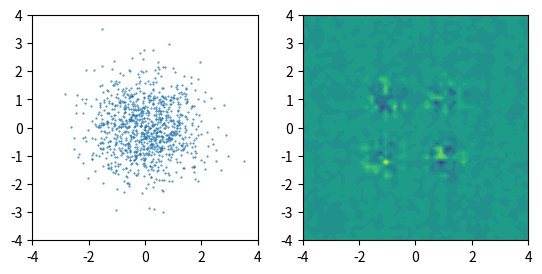

Generate this figure with matplotlib:
import numpy as np
import matplotlib.pyplot as plt
from tqdm import tqdm
from math import pi


def multi_gaussian(x, mean, var):
    p = 1 / np.sqrt(np.linalg.det(2 * pi * var)) * np.exp(
        -0.5 * np.dot(np.dot((x - mean).T, np.linalg.inv(var)), (x - mean)))
    return p

if __name__ == '__main__':
    ######
    # parameter initialization
    n_points = 1000
    points = np.random.randn(2, n_points)
    fig = plt.figure()
    # calculate covariance matrix of the randomly generated points
    cov = np.cov(points)
    print('cov:\n', end='')
    print(cov, end='\n\n')

    ######
    # first figure: point data sample
    ax1 = fig.add_subplot(121)
    ax1.set_aspect('equal', 'box')
    ax1.set_xlim(-4, 4)
    ax1.set_ylim(-4, 4)
    ax1.scatter(points[0,:], points[1,:], s=0.2)

    ######
    # calculate fisher information
    temp_grid = np.meshgrid(*[np.linspace(-4, 4, 50) for _ in range(2)])
    grid = np.c_[temp_grid[0].ravel(), temp_grid[1].ravel()]
    vals = np.zeros(grid.shape[0])
    # for each grid 'mu' in search space, calculate fisher information
    # from all the points 'x'
    # for i in range(grid.shape[0]):
    for i in tqdm(range(grid.shape[0])):
        mu = grid[i, :]
        x = np.array([0, 0])
        diff = x - mu
        inner_mat = np.outer(diff, diff)
        inner_mat = np.dot(cov, inner_mat)
        inner_mat = np.dot(inner_mat, np.linalg.inv(cov).T)
        fish_mat = inner_mat * multi_gaussian(x, mu, np.eye(2))
        vals[i] = np.linalg.det(fish_mat)
    # reshape grid and vals for visualization
    xy = []
    for g in grid.T:
        xy.append(
            np.reshape(g, newshape=(50, 50))
        )
    vals = vals.reshape(50, 50)

    ######
    # second figure: visualize Fisher information
    ax2 = fig.add_subplot(122)
    ax2.set_aspect('equal', 'box')
    ax2.set_xlim(-4, 4)
    ax2.set_ylim(-4, 4)
    ax2.contourf(*xy, vals, levels=20)

    plt.show()
